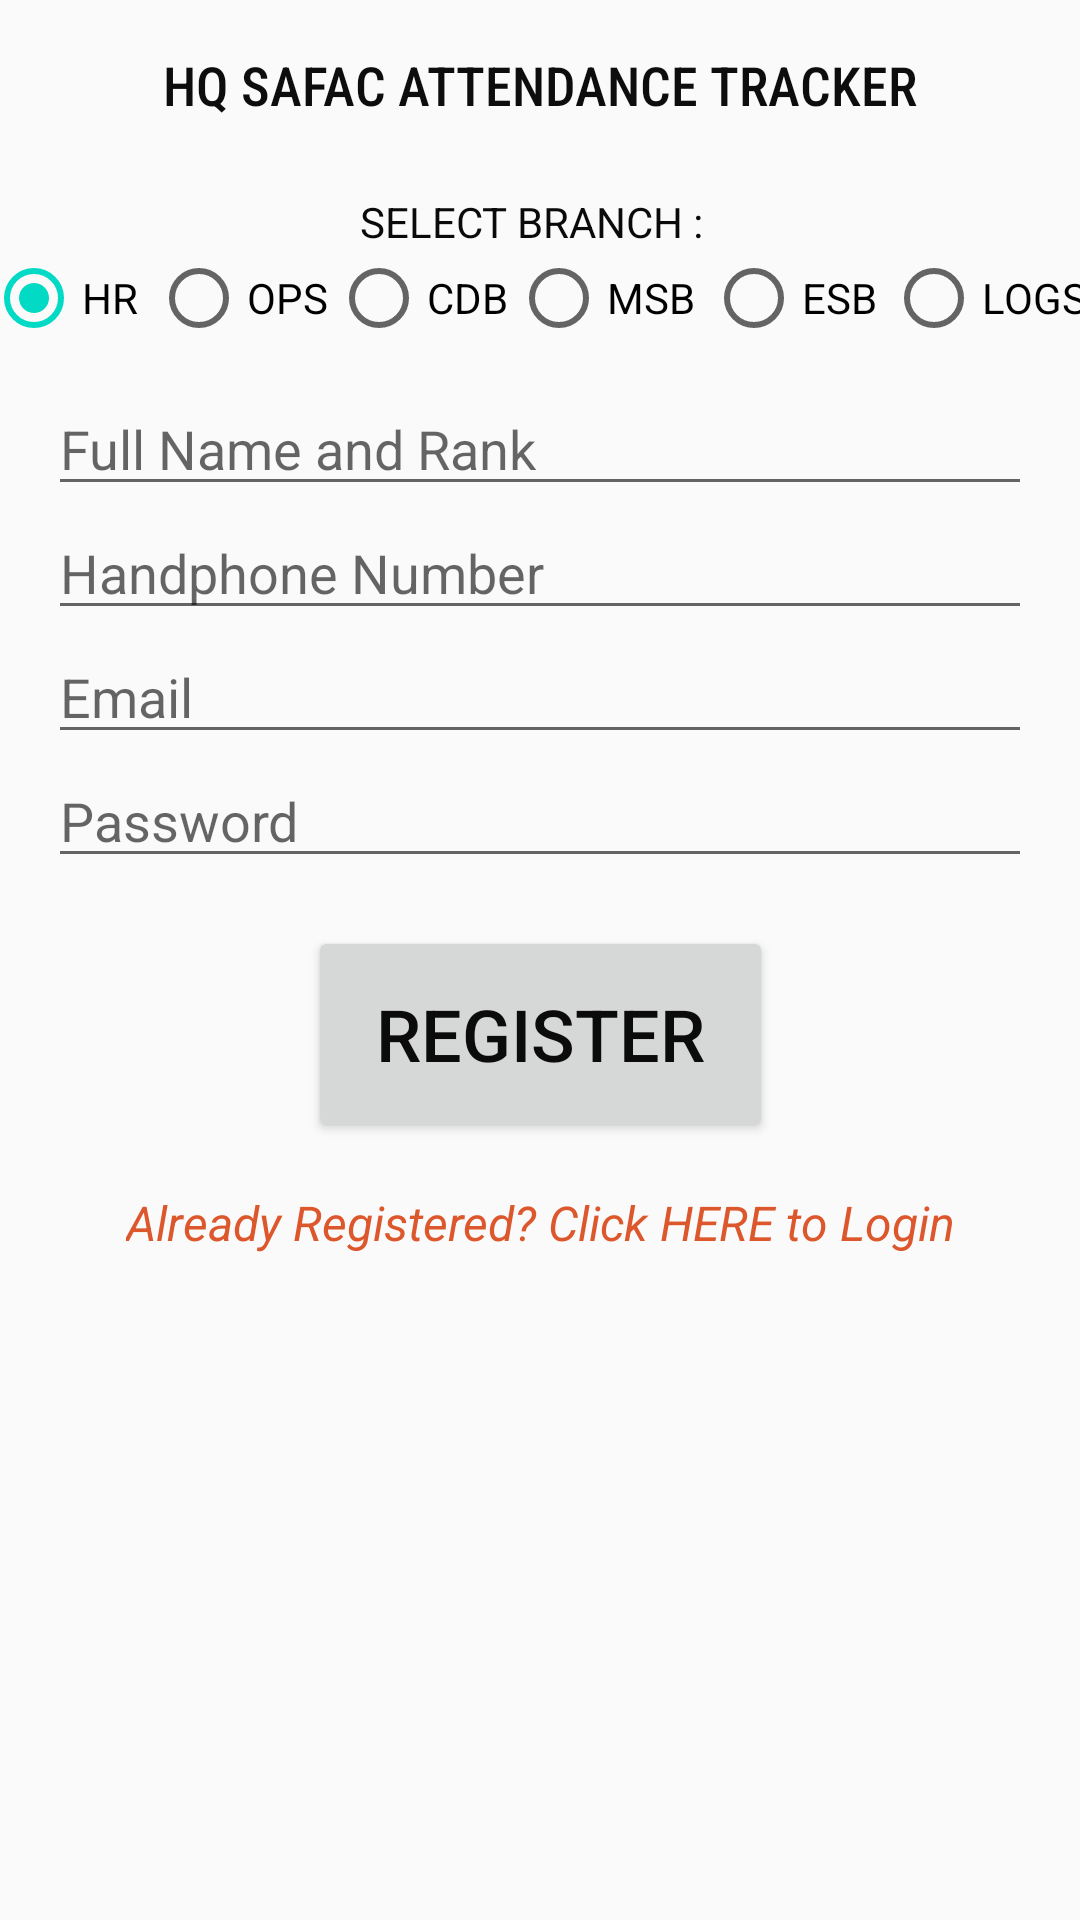

Write the Android layout XML for this screen, with the resource values it uses.
<!-- AndroidManifest.xml: application theme AppTheme -->
<!-- res/layout/activity_registration_page.xml -->
<?xml version="1.0" encoding="utf-8"?>
<ScrollView xmlns:android="http://schemas.android.com/apk/res/android"
    xmlns:app="http://schemas.android.com/apk/res-auto"
    xmlns:tools="http://schemas.android.com/tools"
    android:layout_width="match_parent"
    android:layout_height="match_parent"
    tools:context=".RegistrationPage">

    <androidx.constraintlayout.widget.ConstraintLayout
        android:layout_width="match_parent"
        android:layout_height="wrap_content"
        android:focusable="true"
        android:focusableInTouchMode="true">
        

        <RadioGroup
            android:id="@+id/BranchGroup"
            android:layout_width="370dp"
            android:layout_height="36dp"
            android:layout_marginStart="16dp"
            android:layout_marginLeft="16dp"

            android:layout_marginEnd="16dp"
            android:layout_marginRight="16dp"
            android:orientation="horizontal"
            app:layout_constraintBottom_toBottomOf="parent"
            app:layout_constraintEnd_toEndOf="parent"
            app:layout_constraintStart_toStartOf="parent"
            app:layout_constraintTop_toBottomOf="@+id/SelectBR"
            app:layout_constraintVertical_bias="0.0">

            
            <RadioButton
                android:id="@+id/HRButton"
                android:layout_width="55dp"
                android:layout_height="wrap_content"
                android:checked="true"
                android:onClick="checkBranch"
                android:text="HR" />

            <RadioButton
                android:id="@+id/OPSbutton"
                android:layout_width="60dp"
                android:layout_height="wrap_content"
                android:onClick="checkBranch"
                android:text="OPS" />

            <RadioButton
                android:id="@+id/CDBButton"
                android:layout_width="60dp"
                android:layout_height="wrap_content"
                android:onClick="checkBranch"
                android:text="CDB" />

            <RadioButton
                android:id="@+id/MSBButton"
                android:layout_width="65dp"
                android:layout_height="wrap_content"
                android:onClick="checkBranch"
                android:text="MSB" />

            <RadioButton
                android:id="@+id/ESBButton"
                android:layout_width="60dp"
                android:layout_height="wrap_content"
                android:onClick="checkBranch"
                android:text="ESB" />

            <RadioButton
                android:id="@+id/LOGButton"
                android:layout_width="68dp"
                android:layout_height="wrap_content"
                android:onClick="checkBranch"
                android:text="LOGS" />

        </RadioGroup>

        <ImageView
            android:id="@+id/imageView2"
            android:layout_width="wrap_content"
            android:layout_height="wrap_content"
            android:layout_marginTop="16dp"
            app:layout_constraintEnd_toEndOf="parent"
            app:layout_constraintHorizontal_bias="0.498"
            app:layout_constraintStart_toStartOf="parent"
            app:layout_constraintTop_toTopOf="parent"
            app:srcCompat="@drawable/safac_logo" />

        <TextView
            android:id="@+id/textView3"
            android:layout_width="wrap_content"
            android:layout_height="wrap_content"
            android:fontFamily="sans-serif-condensed-medium"
            android:text="HQ SAFAC ATTENDANCE TRACKER"
            android:textColor="#0E0D0D"
            android:textSize="18sp"
            app:layout_constraintEnd_toEndOf="parent"
            app:layout_constraintStart_toStartOf="parent"
            app:layout_constraintTop_toBottomOf="@+id/imageView2" />

        <EditText
            android:id="@+id/RankName"
            android:layout_width="0dp"
            android:layout_height="wrap_content"
            android:layout_marginStart="16dp"
            android:layout_marginLeft="16dp"
            android:layout_marginTop="8dp"
            android:layout_marginEnd="16dp"
            android:layout_marginRight="16dp"
            android:ems="10"
            android:hint="Full Name and Rank"
            android:inputType="textPersonName"
            app:layout_constraintEnd_toEndOf="parent"
            app:layout_constraintHorizontal_bias="1.0"
            app:layout_constraintStart_toStartOf="parent"
            app:layout_constraintTop_toBottomOf="@+id/BranchGroup" />

        <EditText
            android:id="@+id/PhoneNo"
            android:layout_width="0dp"
            android:layout_height="wrap_content"
            android:layout_marginStart="16dp"
            android:layout_marginLeft="16dp"
            android:layout_marginEnd="16dp"
            android:layout_marginRight="16dp"
            android:ems="10"
            android:hint="Handphone Number"
            android:inputType="phone"
            android:digits="0123456789+"
            android:maxLength="8"
            app:layout_constraintEnd_toEndOf="parent"
            app:layout_constraintHorizontal_bias="0.0"
            app:layout_constraintStart_toStartOf="parent"
            app:layout_constraintTop_toBottomOf="@+id/RankName" />

        <EditText
            android:id="@+id/Email"
            android:layout_width="0dp"
            android:layout_height="wrap_content"
            android:layout_marginStart="16dp"
            android:layout_marginLeft="16dp"
            android:layout_marginEnd="16dp"
            android:layout_marginRight="16dp"
            android:ems="10"
            android:hint="Email"
            android:inputType="textPersonName"
            app:layout_constraintEnd_toEndOf="parent"
            app:layout_constraintHorizontal_bias="0.0"
            app:layout_constraintStart_toStartOf="parent"
            app:layout_constraintTop_toBottomOf="@+id/PhoneNo" />

        <EditText
            android:id="@+id/Password"
            android:layout_width="0dp"
            android:layout_height="wrap_content"
            android:layout_marginStart="16dp"
            android:layout_marginLeft="16dp"
            android:layout_marginEnd="16dp"
            android:layout_marginRight="16dp"
            android:ems="10"
            android:hint="Password"
            android:inputType="textPersonName"
            app:layout_constraintEnd_toEndOf="parent"
            app:layout_constraintHorizontal_bias="0.0"
            app:layout_constraintStart_toStartOf="parent"
            app:layout_constraintTop_toBottomOf="@+id/Email" />

        <TextView
            android:id="@+id/SelectBR"
            android:layout_width="wrap_content"
            android:layout_height="wrap_content"
            android:layout_marginTop="24dp"
            android:text="SELECT BRANCH :"
            android:textColor="#0B0A0A"
            app:layout_constraintEnd_toEndOf="parent"
            app:layout_constraintHorizontal_bias="0.489"
            app:layout_constraintStart_toStartOf="parent"
            app:layout_constraintTop_toBottomOf="@+id/textView3" />

        <Button
            android:id="@+id/RegisterButton"
            android:layout_width="155dp"
            android:layout_height="72dp"
            android:layout_marginTop="16dp"
            android:text="REGISTER"
            android:textColor="#0B0B0B"
            android:textSize="24sp"
            app:layout_constraintBottom_toBottomOf="parent"
            app:layout_constraintEnd_toEndOf="parent"
            app:layout_constraintStart_toStartOf="parent"
            app:layout_constraintTop_toBottomOf="@+id/Password"
            app:layout_constraintVertical_bias="0.0" />

        <ProgressBar
            android:id="@+id/progressBar"
            style="?android:attr/progressBarStyle"
            android:layout_width="wrap_content"
            android:layout_height="wrap_content"
            android:visibility="invisible"
            app:layout_constraintBottom_toBottomOf="parent"
            app:layout_constraintEnd_toEndOf="parent"
            app:layout_constraintHorizontal_bias="0.498"
            app:layout_constraintStart_toStartOf="parent"
            app:layout_constraintTop_toTopOf="parent" />

        <TextView
            android:id="@+id/MovetoLogin"
            android:layout_width="wrap_content"
            android:layout_height="wrap_content"
            android:layout_marginTop="16dp"
            android:text="Already Registered? Click HERE to Login"
            android:textColor="#DD572D"
            android:textSize="16sp"
            android:textStyle="italic"
            app:layout_constraintBottom_toBottomOf="parent"
            app:layout_constraintEnd_toEndOf="parent"
            app:layout_constraintStart_toStartOf="parent"
            app:layout_constraintTop_toBottomOf="@+id/RegisterButton"
            app:layout_constraintVertical_bias="0.0" />

    </androidx.constraintlayout.widget.ConstraintLayout>

</ScrollView>
<!-- resources referenced by this layout -->
<resources>
  <!-- drawable safac_logo: png bitmap (mipmap-xhdpi, 25136 bytes) -->
  <style name="AppTheme" parent="Theme.AppCompat.Light.DarkActionBar">
      
      <item name="colorPrimary">@color/colorRED</item>
      <item name="colorPrimaryDark">@color/colorPrimaryRED</item>
      <item name="colorAccent">@color/colorAccent</item>
          <item name="cardViewStyle">@style/CardView</item>
  </style>
  <color name="colorRED">#FFF35348</color>
  <color name="colorPrimaryRED">#F61707</color>
  <color name="colorAccent">#03DAC5</color>
</resources>
